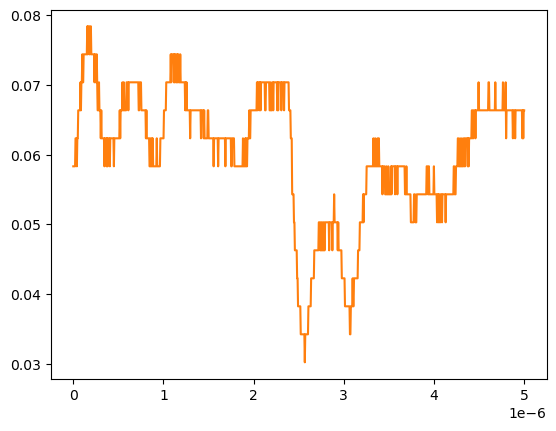

The data file committed next to this chart (first rows):
# KEYSIGHT TECHNOLOGIES, MSO-X 3024T, MY58262555, 07.30.2019051434
# time, 1
# 2024-09-13 12:52:57.692412
0.000000000000000000e+00, 5.832910000000000178e-02
5.005005005005005112e-09, 5.832910000000000178e-02
1.001001001001001022e-08, 5.832910000000000178e-02
1.501501501501501616e-08, 5.832910000000000178e-02
2.002002002002002045e-08, 5.832910000000000178e-02
2.502502502502502473e-08, 6.234920000000000045e-02
3.003003003003003233e-08, 6.234920000000000045e-02
3.503503503503503330e-08, 6.234920000000000045e-02
4.004004004004004090e-08, 5.832910000000000178e-02
4.504504504504504849e-08, 6.234920000000000045e-02
5.005005005005004947e-08, 6.234920000000000045e-02
5.505505505505505706e-08, 6.636930000000000607e-02
6.006006006006006466e-08, 6.636930000000000607e-02
6.506506506506506563e-08, 6.636930000000000607e-02
7.007007007007006661e-08, 6.636930000000000607e-02
7.507507507507508082e-08, 6.636930000000000607e-02
8.008008008008008180e-08, 7.038940000000000474e-02
8.508508508508508277e-08, 6.636930000000000607e-02
9.009009009009009698e-08, 7.038940000000000474e-02
9.509509509509509796e-08, 7.038940000000000474e-02
1.001001001001000989e-07, 7.440950000000000342e-02
1.051051051051051131e-07, 7.038940000000000474e-02
1.101101101101101141e-07, 7.038940000000000474e-02
1.151151151151151151e-07, 7.440950000000000342e-02
1.201201201201201293e-07, 7.440950000000000342e-02
1.251251251251251171e-07, 7.440950000000000342e-02
1.301301301301301313e-07, 7.440950000000000342e-02
1.351351351351351455e-07, 7.440950000000000342e-02
1.401401401401401332e-07, 7.440950000000000342e-02
1.451451451451451474e-07, 7.440950000000000342e-02
1.501501501501501616e-07, 7.440950000000000342e-02
1.551551551551551494e-07, 7.842960000000000209e-02
1.601601601601601636e-07, 7.440950000000000342e-02
1.651651651651651778e-07, 7.842960000000000209e-02
1.701701701701701655e-07, 7.842960000000000209e-02
1.751751751751751798e-07, 7.842960000000000209e-02
1.801801801801801940e-07, 7.440950000000000342e-02
1.851851851851851817e-07, 7.440950000000000342e-02
1.901901901901901959e-07, 7.842960000000000209e-02
1.951951951951952101e-07, 7.842960000000000209e-02
2.002002002002001979e-07, 7.440950000000000342e-02
2.052052052052052121e-07, 7.440950000000000342e-02
2.102102102102102263e-07, 7.440950000000000342e-02
2.152152152152152140e-07, 7.440950000000000342e-02
2.202202202202202282e-07, 7.440950000000000342e-02
2.252252252252252425e-07, 7.440950000000000342e-02
2.302302302302302302e-07, 7.440950000000000342e-02
2.352352352352352444e-07, 7.038940000000000474e-02
2.402402402402402586e-07, 7.440950000000000342e-02
2.452452452452452728e-07, 7.440950000000000342e-02
2.502502502502502341e-07, 7.038940000000000474e-02
2.552552552552552483e-07, 7.038940000000000474e-02
2.602602602602602625e-07, 7.440950000000000342e-02
2.652652652652652767e-07, 7.038940000000000474e-02
2.702702702702702909e-07, 6.636930000000000607e-02
2.752752752752753052e-07, 6.636930000000000607e-02
2.802802802802802664e-07, 6.636930000000000607e-02
2.852852852852852806e-07, 7.038940000000000474e-02
... 942 more rows
